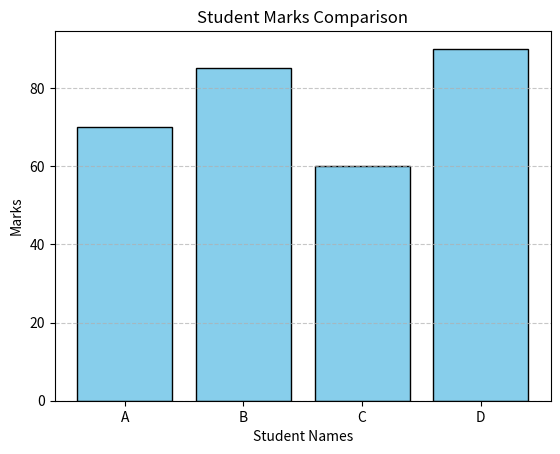

Here is the Python script that generated this plot:
# Student Marks Bar Chart 
#Scenario: 
#Marks of students: 
#names = ["A", "B", "C", "D"] 
#marks = np.array([70, 85, 60, 90]) 
#Task: 
#● Create a DataFrame 
#● Plot a bar graph 
#● Show student names on X-axis
import matplotlib.pyplot as plt
import numpy as np
import pandas as pd

# Given data
names = ["A", "B", "C", "D"]
marks = np.array([70, 85, 60, 90])

# 1. Create a DataFrame
df = pd.DataFrame({"Student": names, "Marks": marks})

# 2. Plot a bar graph
plt.bar(df["Student"], df["Marks"], color="skyblue", edgecolor="black")

# 3. Show student names on X-axis (and label the axes)
plt.xlabel("Student Names")
plt.ylabel("Marks")
plt.title("Student Marks Comparison")

# Display the plot
plt.grid(axis="y", linestyle="--", alpha=0.7)
plt.show()
